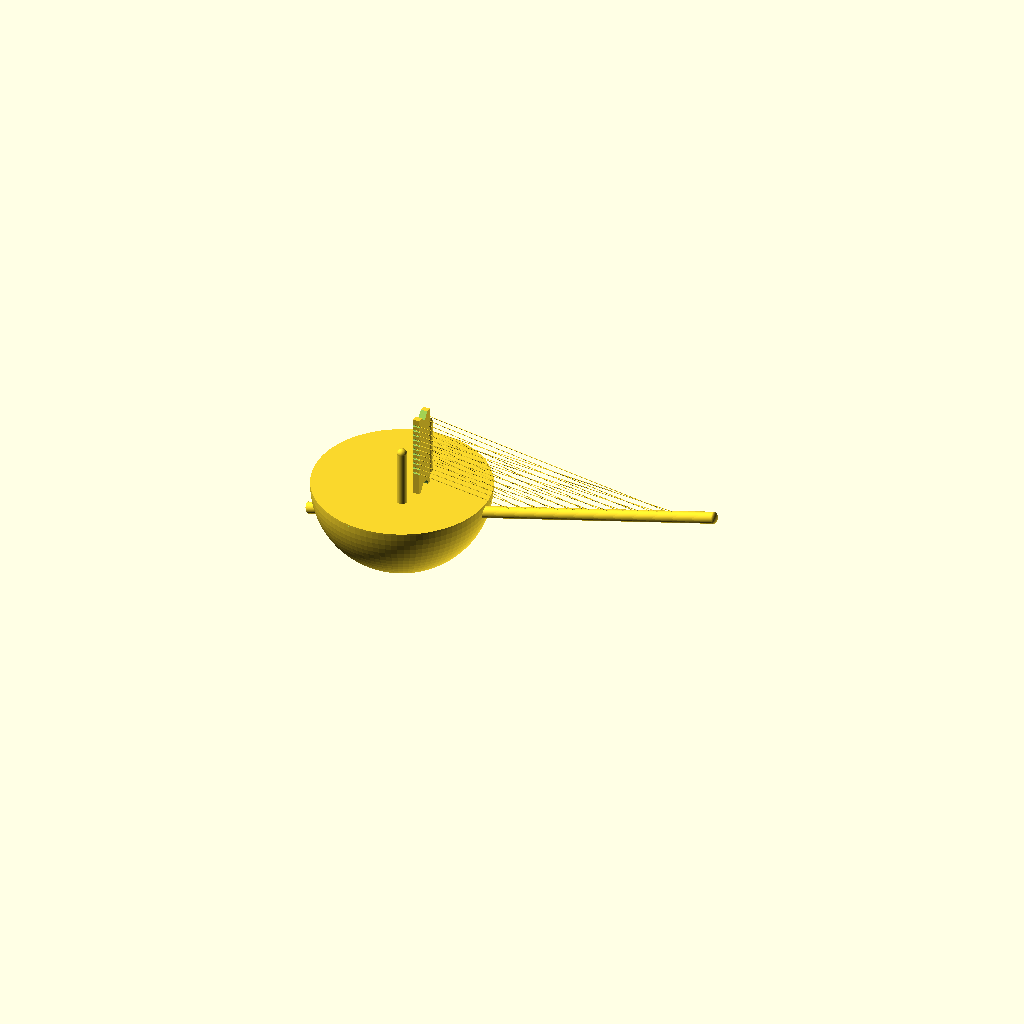
Cell 1: rendered with the file's own defaults.
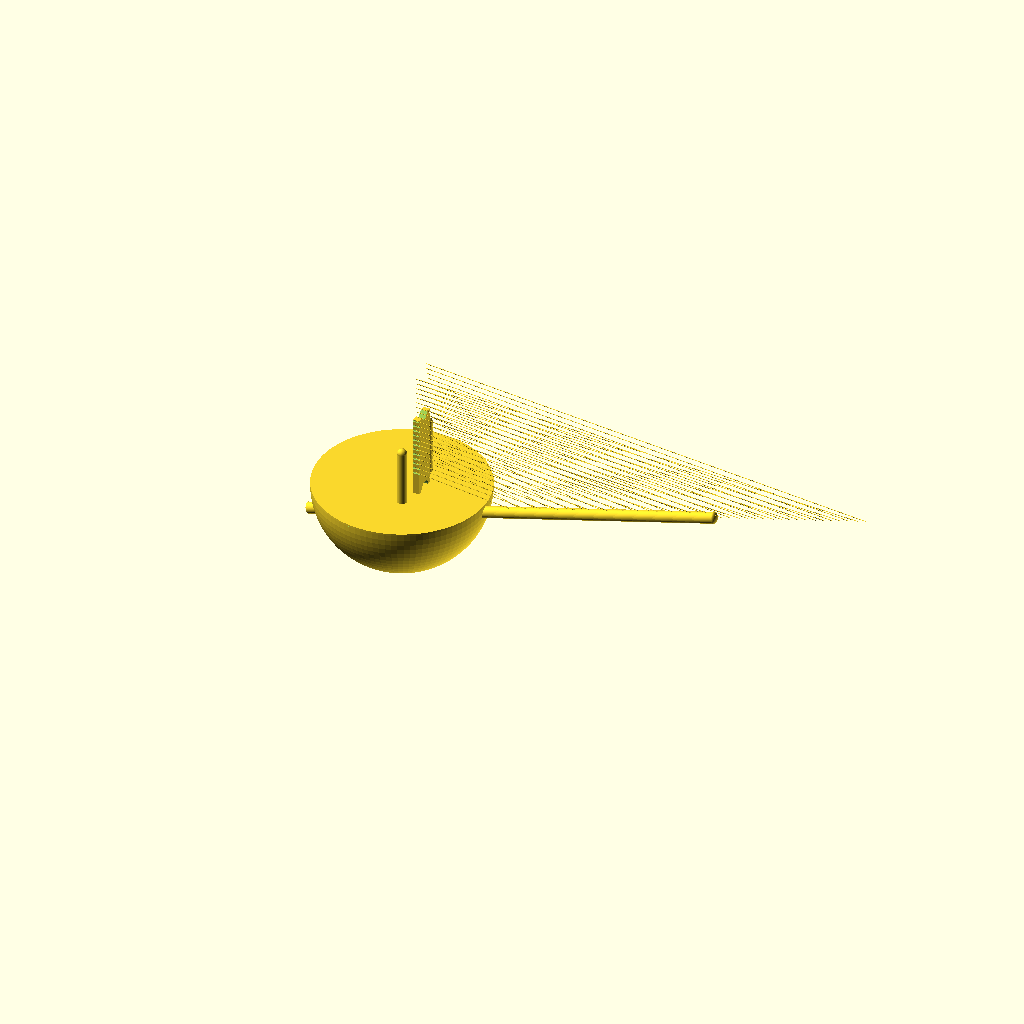
Cell 2: the same model with string_count = 42.
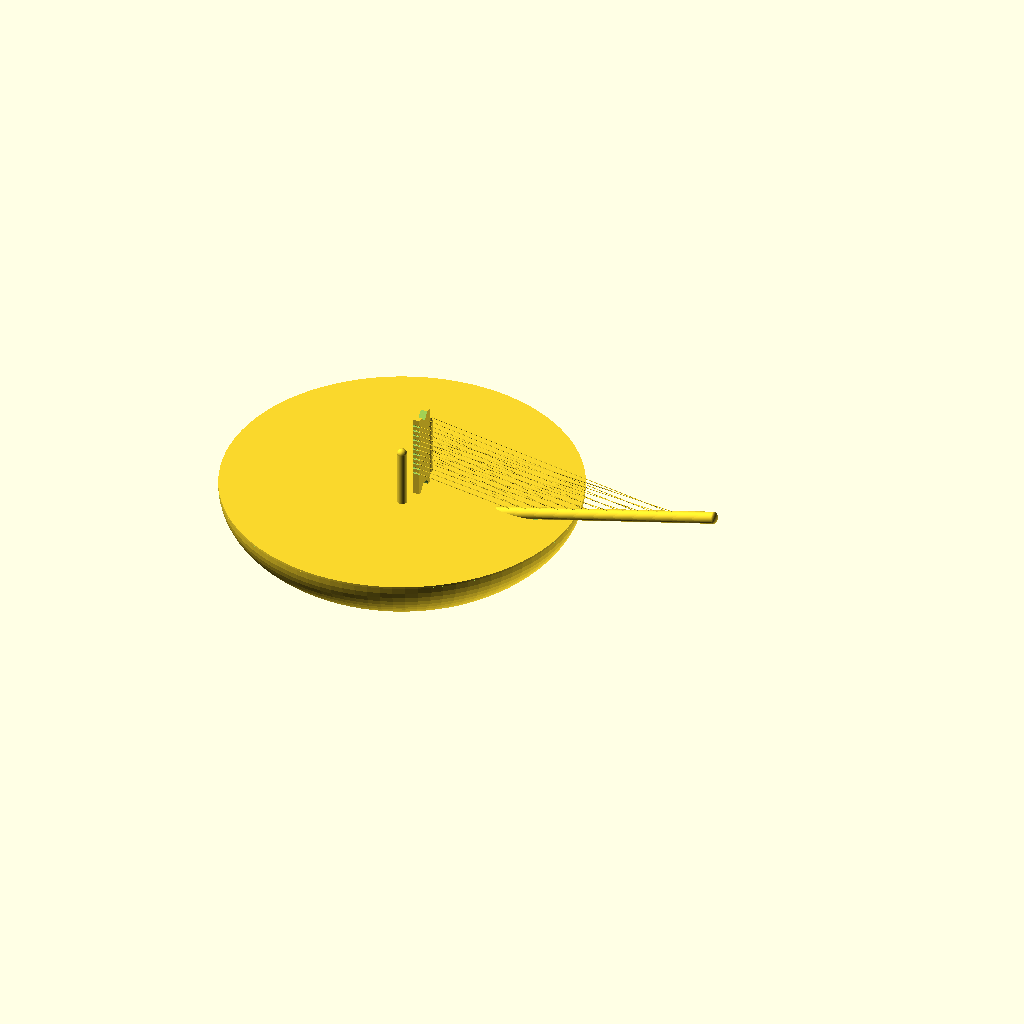
Cell 3: bowl_dia = 1032 (everything else at default).
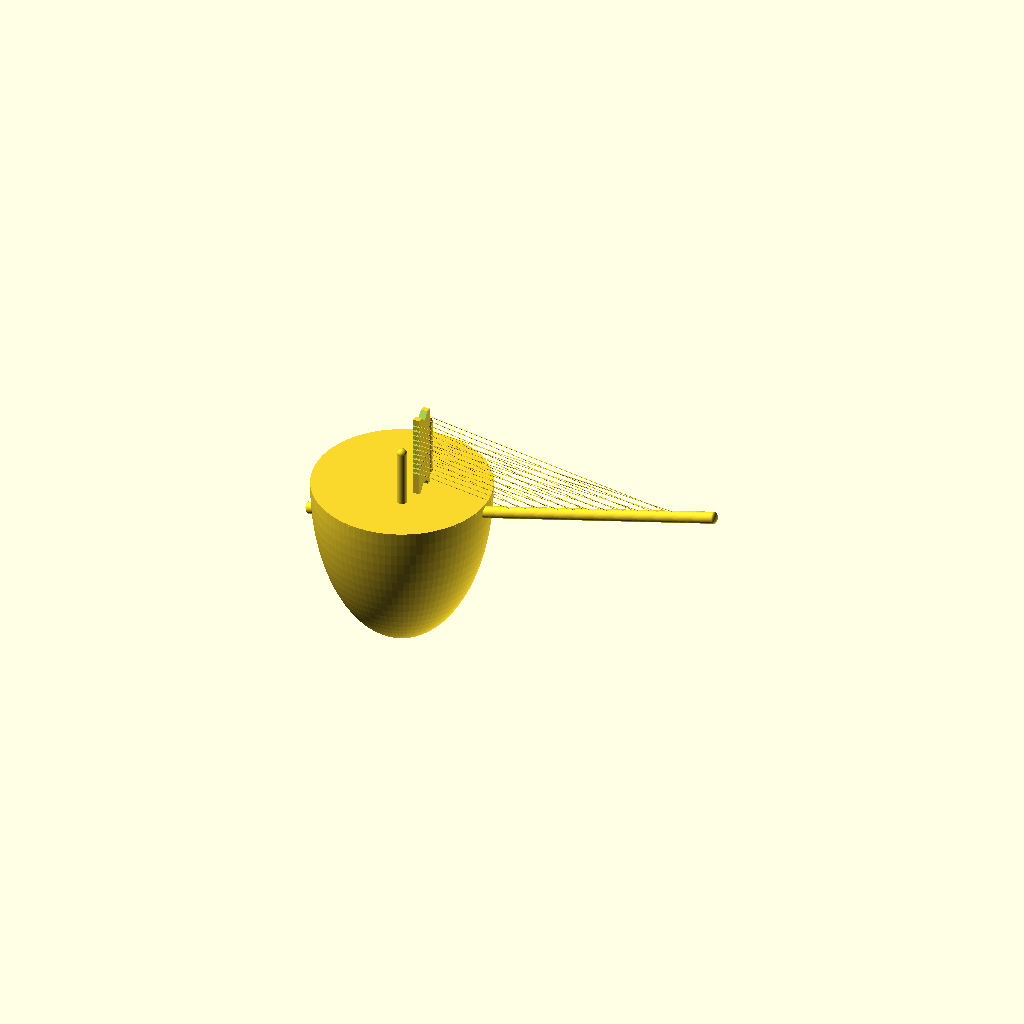
Cell 4 — bowl_depth set to 498, the other parameters unchanged.
All cells are drawn from one camera (rotation 55°, 0°, 25°, orthographic, colour scheme Cornfield), so only the parameter changes between them.
Source of the model, arena/round2/kora-arena-winner.scad:
// =====================================================================
// MakerBench Code-CAD Arena — instrument: kora (seed 0)
// 21-string West African bridge harp, multi-part assembly
//
// Parts (each its own module / distinct body):
//   1. bowl()      — hemispherical calabash resonator + flat soundboard
//   2. neck()      — long straight neck, passes through the bowl
//   3. bridge()    — tall vertical notched bridge (21 notch positions:
//                    11 on left edge, 10 on right edge), stands on board
//   4. handles()   — two vertical hand grips flanking the strings
//   5. strings()   — 21 stylized strings, neck -> bridge notches
//
// Envelope check (must fit 1500 x 700 x 700 mm):
//   X: -308 .. 975  = 1283   OK
//   Y: -258 .. 258  =  516   OK
//   Z: -249 .. 256  =  505   OK
// Min wall: bowl shell 8 mm (7.7 mm at pole), board 6 mm, strings d2 mm.
// =====================================================================

// ------------------------- global parameters -------------------------
string_count   = 21;

bowl_dia       = 516;              // outer diameter at the rim
bowl_depth     = 249;              // outer depth below the rim plane
bowl_wall      = 8;                // shell wall thickness
board_th       = 6;                // soundboard thickness (rim plane z=0..6)

neck_len       = 1300;             // straight neck length
neck_d         = 34;               // neck diameter
neck_tilt      = 15;               // rise angle above horizontal (deg)
neck_z0        = -90;              // neck axis height at bowl center (x=0)
neck_s_tail    = -300;             // axis coordinate of tail end
clearance      = 0.75;             // radial gap where parts pass through walls

bridge_x       = 60;               // bridge position on soundboard
bridge_th      = 20;               // plank thickness (X)
bridge_w       = 70;               // plank width (Y) -> notch edges at +/-35
bridge_h       = 250;              // plank height
notch_r        = 3;                // half-round notch radius
notch_z0       = 70;               // lowest notch height above plank base
notch_pitch    = 16;               // vertical pitch within one rank

handle_d       = 28;
handle_x       = 40;
handle_y       = 85;               // +/- offset from centerline
handle_top     = 170;              // top of grip above rim plane
handle_bot     = -120;             // anchored down inside the bowl

string_d       = 2;

$fa = 4; $fs = 1.5;

bowl_r  = bowl_dia/2;                      // 258
zscale  = bowl_depth/bowl_r;               // squash sphere: depth 249 != r 258

// point on the neck axis at arc-length coordinate s (s=0 at bowl center)
function neck_pt(s) = [ s*cos(neck_tilt), 0, neck_z0 + s*sin(neck_tilt) ];

// notch k (0..20): even k -> left rank (11 notches), odd k -> right rank (10)
function notch_side(k) = (k % 2 == 0) ? -1 : 1;
function notch_h(k)    = notch_z0 + k*(notch_pitch/2);   // 70..230, interleaved

// ------------------------------ 1. bowl ------------------------------
module bowl() {
    difference() {
        union() {
            // lower half of a z-squashed spherical shell
            difference() {
                scale([1, 1, zscale]) sphere(r = bowl_r);
                scale([1, 1, zscale]) sphere(r = bowl_r - bowl_wall);
                translate([0, 0, bowl_r + 0.01])
                    cube([3*bowl_r, 3*bowl_r, 2*bowl_r], center = true);
            }
            // flat soundboard capping the rim
            cylinder(h = board_th, r = bowl_r);
        }
        // clearance bore for the neck passing through the shell
        translate([0, 0, neck_z0])
            rotate([0, -neck_tilt, 0])
            translate([neck_s_tail - 30, 0, 0])
            rotate([0, 90, 0])
            cylinder(h = neck_len + 60, d = neck_d + 2*clearance);
        // clearance holes in the soundboard for the two handles
        for (sy = [-1, 1])
            translate([handle_x, sy*handle_y, -10])
                cylinder(h = board_th + 20, d = handle_d + 2*clearance);
        // side sound hole in the calabash
        translate([0, 140, -100])
            rotate([-90, 0, 0])
            cylinder(h = bowl_r + 60, d = 70);
    }
}

// ------------------------------ 2. neck ------------------------------
module neck() {
    translate([0, 0, neck_z0])
        rotate([0, -neck_tilt, 0])
        translate([neck_s_tail, 0, 0])
        rotate([0, 90, 0])
        union() {
            cylinder(h = neck_len, d = neck_d);
            // simple domed head cap at the tuning end
            translate([0, 0, neck_len]) scale([1, 1, 0.5]) sphere(d = neck_d);
        }
}

// ----------------------------- 3. bridge -----------------------------
// Vertical plank, arched base (two feet), 21 half-round string notches
// cut into its left/right vertical edges. Local origin: base center, z up.
module bridge() {
    difference() {
        translate([-bridge_th/2, -bridge_w/2, 0])
            cube([bridge_th, bridge_w, bridge_h]);
        // arch between the two feet
        rotate([0, 90, 0])
            cylinder(h = bridge_th + 4, r = 22, center = true);
        // 21 notch positions
        for (k = [0 : string_count - 1])
            translate([0, notch_side(k)*bridge_w/2, notch_h(k)])
                rotate([0, 90, 0])
                cylinder(h = bridge_th + 4, r = notch_r, center = true);
        // slight top chamfer
        translate([0, 0, bridge_h + 24])
            rotate([45, 0, 0])
            cube([bridge_th + 4, 60, 60], center = true);
    }
}

// ----------------------------- 4. handles ----------------------------
module handles() {
    for (sy = [-1, 1])
        translate([handle_x, sy*handle_y, handle_bot]) {
            cylinder(h = handle_top - handle_bot, d = handle_d);
            translate([0, 0, handle_top - handle_bot]) sphere(d = handle_d);
        }
}

// ----------------------------- 5. strings ----------------------------
module string_seg(p, q) {
    hull() {
        translate(p) sphere(d = string_d, $fn = 12);
        translate(q) sphere(d = string_d, $fn = 12);
    }
}

module strings() {
    for (k = [0 : string_count - 1]) {
        s = 380 + k*27;                       // ring position along the neck
        p = neck_pt(s);                       // emerges from the neck
        q = [ bridge_x,
              notch_side(k)*bridge_w/2,
              board_th + notch_h(k) + notch_r - 1 ];  // seated in its notch
        string_seg(p, q);
    }
}

// --------------------------- top-level assembly ----------------------
// Parts are placed in playing position but NOT fused: each module is a
// distinct body, with clearance where the neck/handles pierce the bowl.
module kora_assembly() {
    bowl();
    neck();
    translate([bridge_x, 0, board_th]) bridge();   // stands on soundboard
    handles();
    strings();
}

kora_assembly();
Parameter table extracted from the source (name, type, default, range or options):
string_count: number, default 21
bowl_dia: number, default 516
bowl_depth: number, default 249
bowl_wall: number, default 8
board_th: number, default 6
neck_len: number, default 1300
neck_d: number, default 34
neck_tilt: number, default 15
neck_z0: number, default -90
neck_s_tail: number, default -300
clearance: number, default 0.75
bridge_x: number, default 60
bridge_th: number, default 20
bridge_w: number, default 70
bridge_h: number, default 250
notch_r: number, default 3
notch_z0: number, default 70
notch_pitch: number, default 16
handle_d: number, default 28
handle_x: number, default 40
handle_y: number, default 85
handle_top: number, default 170
handle_bot: number, default -120
string_d: number, default 2
